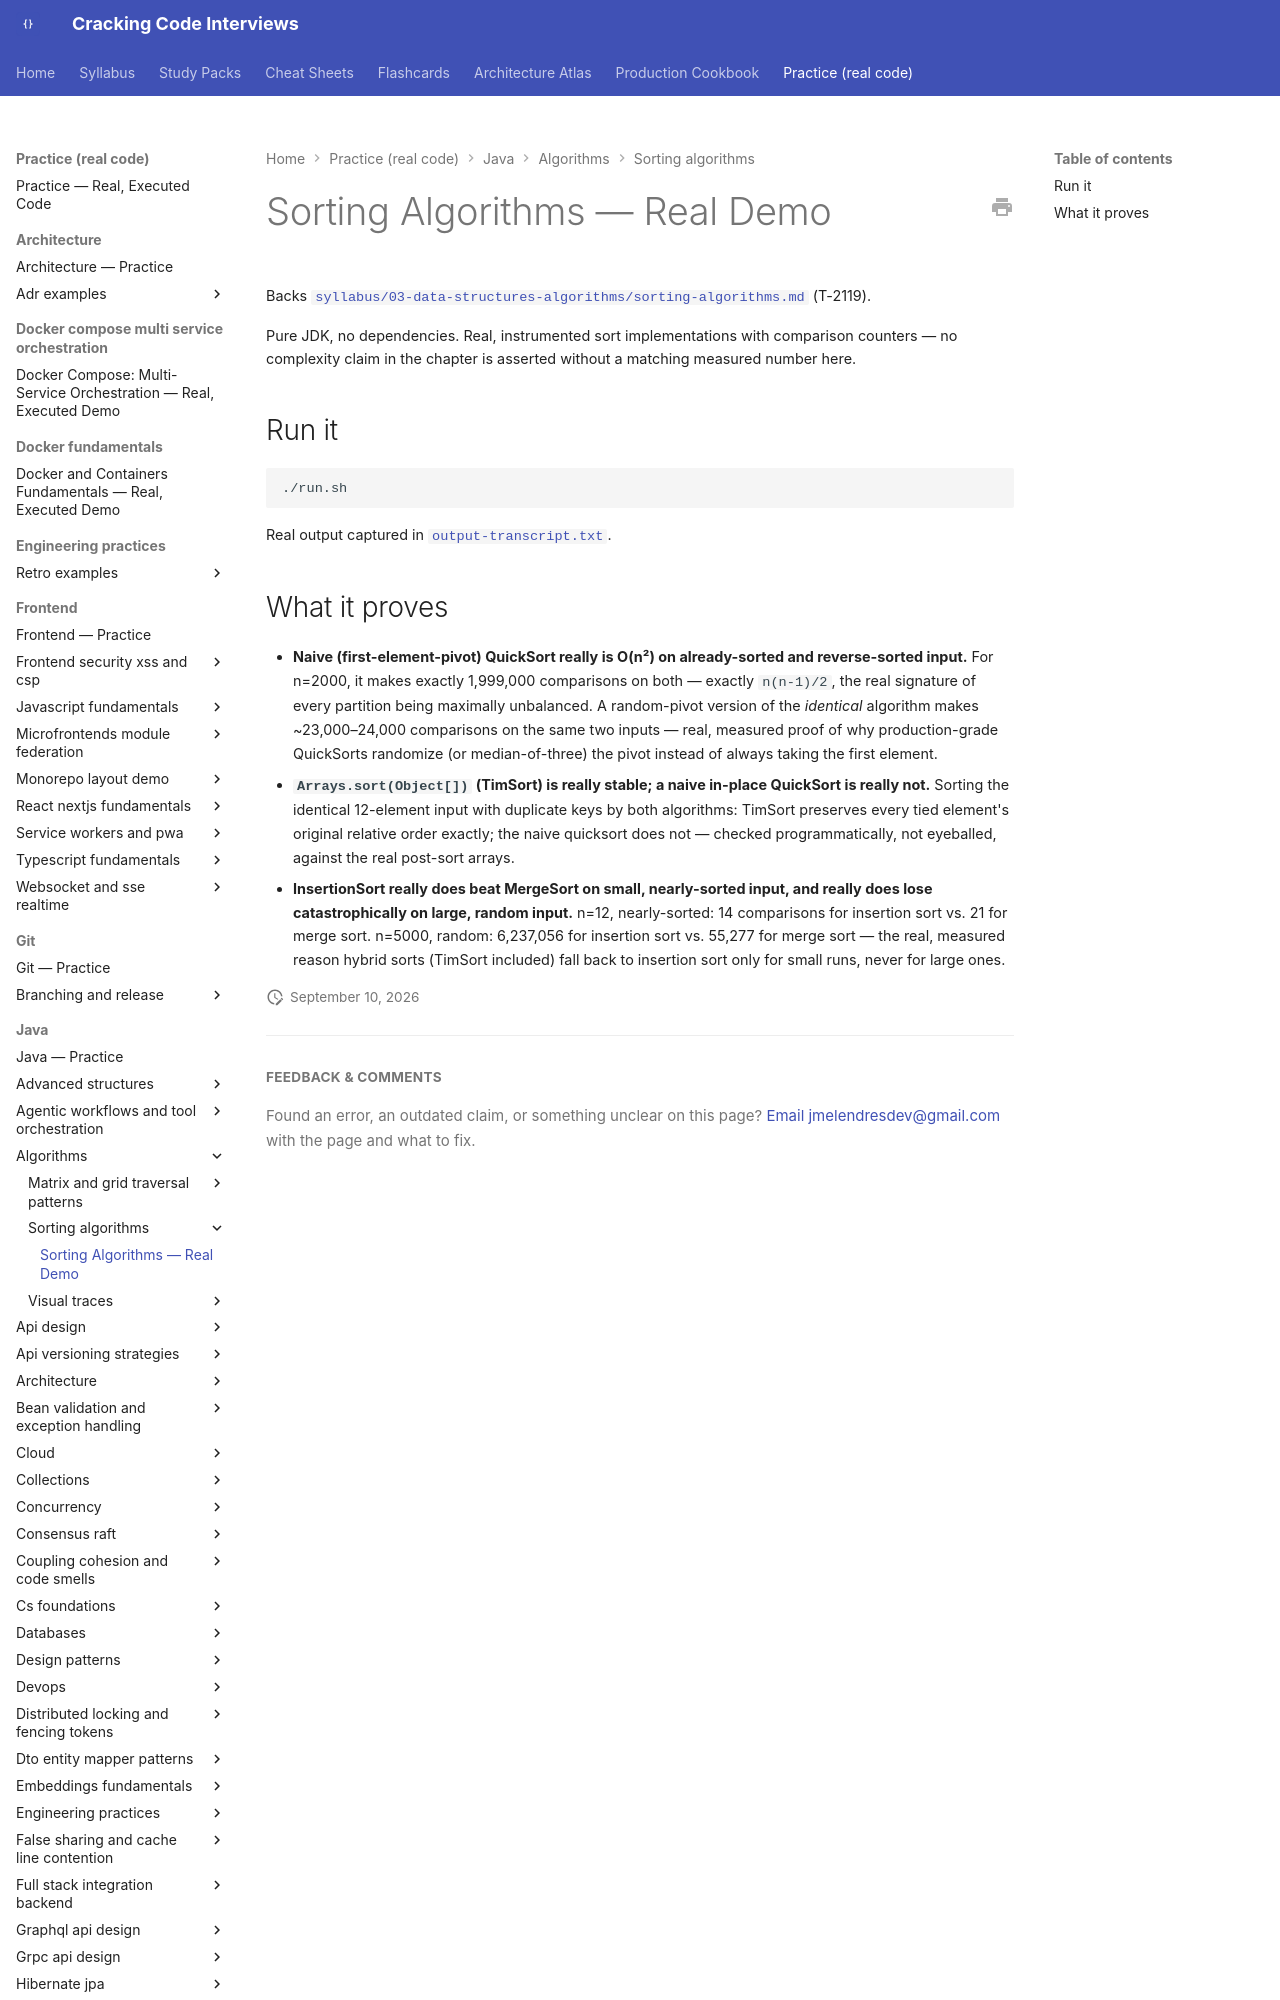

repository: JuanMelendres/cracking-code-interviews · page: practice/java/algorithms/sorting-algorithms/index.html · generator: mkdocs

# Sorting Algorithms — Real Demo

Backs [`syllabus/03-data-structures-algorithms/sorting-algorithms.md`](../../../../syllabus/03-data-structures-algorithms/sorting-algorithms.md) (T-2119).

Pure JDK, no dependencies. Real, instrumented sort implementations with
comparison counters — no complexity claim in the chapter is asserted
without a matching measured number here.

## Run it

```bash
./run.sh
```

Real output captured in [`output-transcript.txt`](output-transcript.txt).
